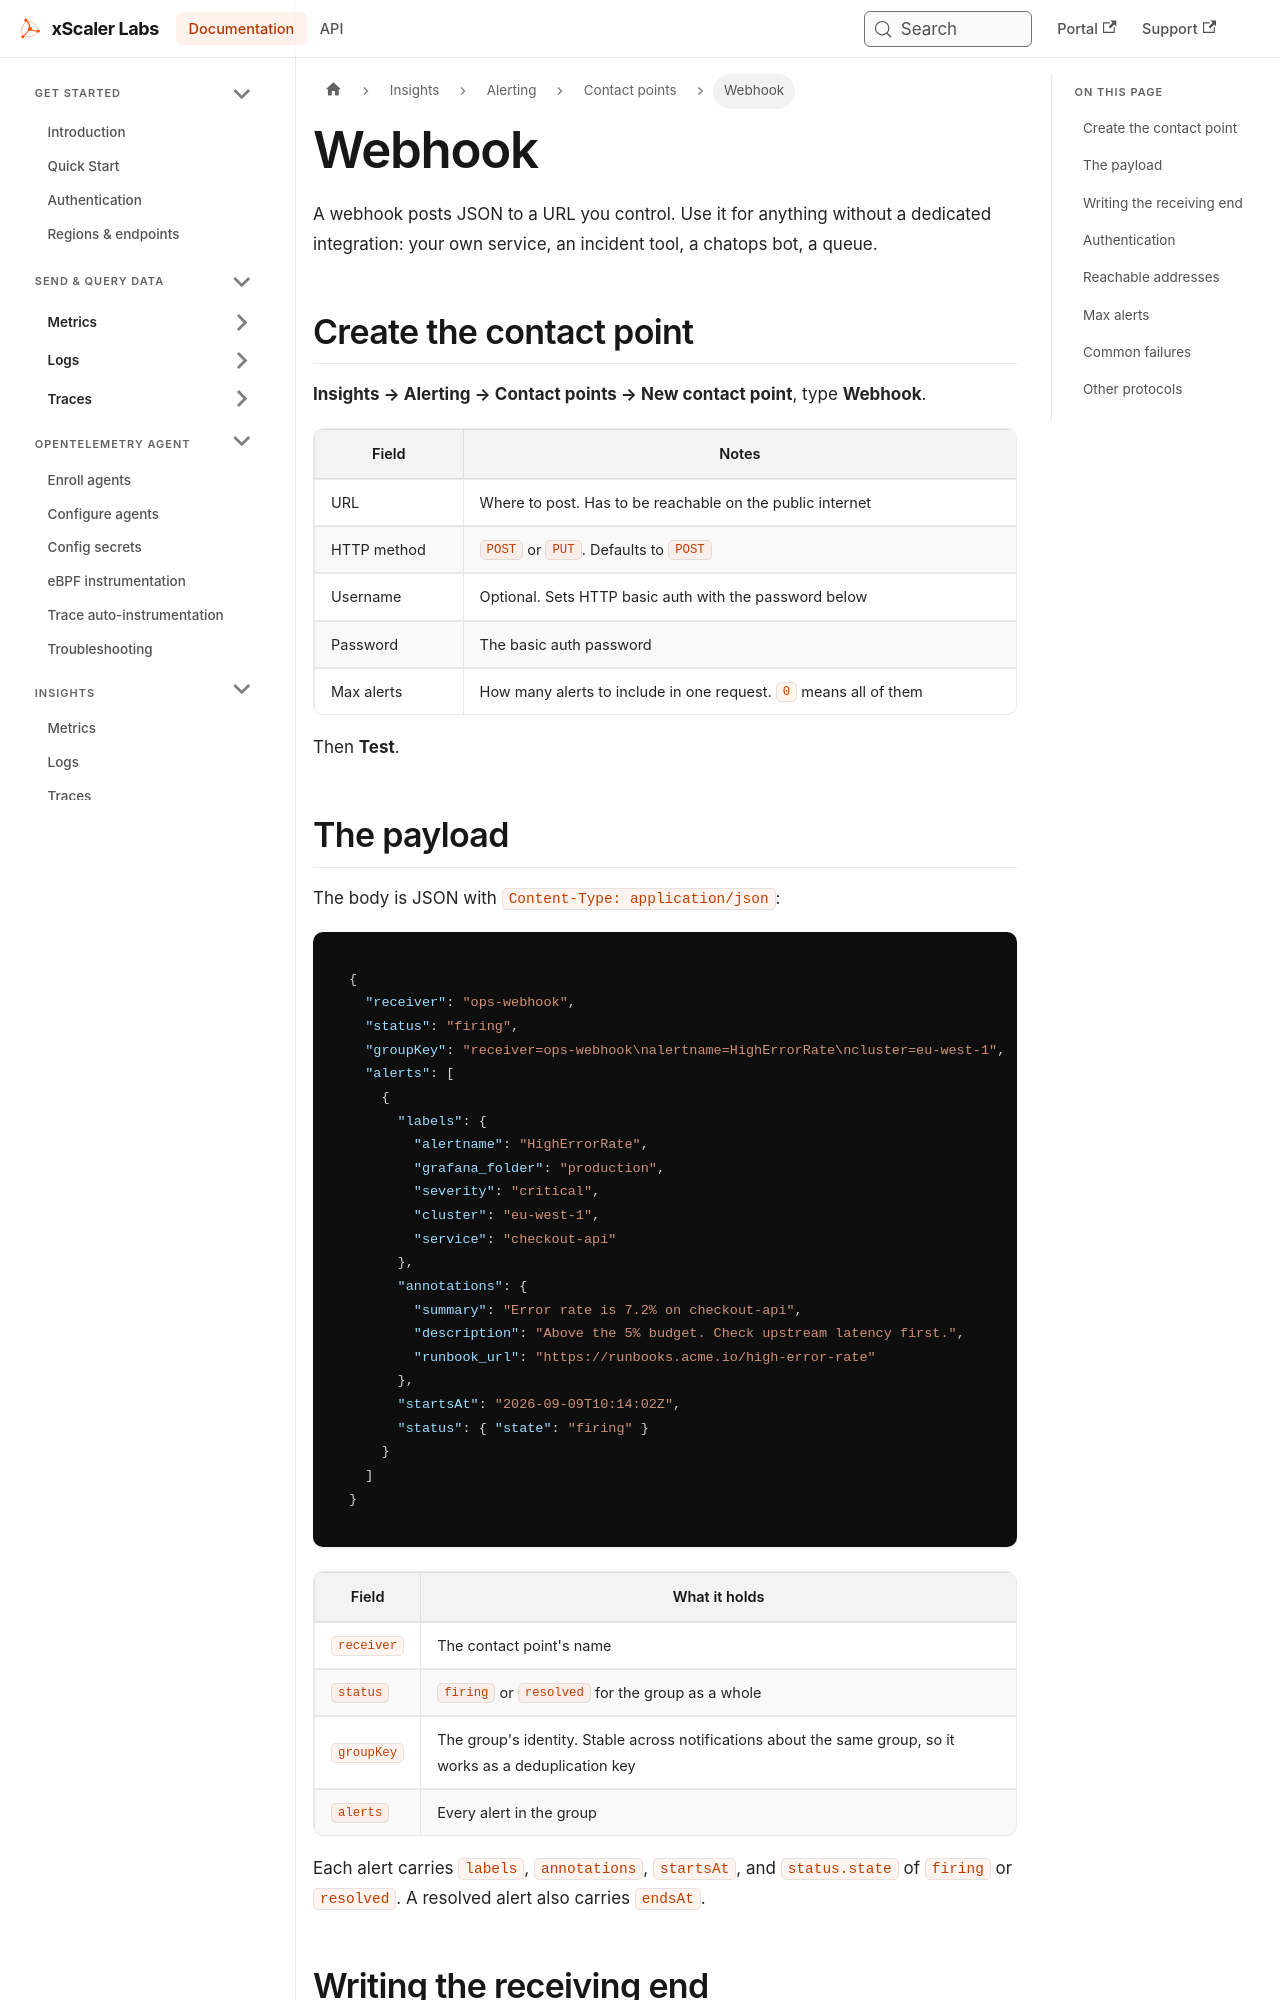

repository: xscaler/docs · page: insights/alerting/contact-points/webhook.html · generator: docusaurus

---
id: webhook
title: Webhook
sidebar_label: Webhook
slug: /insights/alerting/contact-points/webhook
---

# Webhook

A webhook posts JSON to a URL you control. Use it for anything without a
dedicated integration: your own service, an incident tool, a chatops bot, a
queue.

## Create the contact point

**Insights → Alerting → Contact points → New contact point**, type
**Webhook**.

| Field | Notes |
|-------|-------|
| URL | Where to post. Has to be reachable on the public internet |
| HTTP method | `POST` or `PUT`. Defaults to `POST` |
| Username | Optional. Sets HTTP basic auth with the password below |
| Password | The basic auth password |
| Max alerts | How many alerts to include in one request. `0` means all of them |

Then **Test**.

## The payload

The body is JSON with `Content-Type: application/json`:

```json
{
  "receiver": "ops-webhook",
  "status": "firing",
  "groupKey": "receiver=ops-webhook\nalertname=HighErrorRate\ncluster=eu-west-1",
  "alerts": [
    {
      "labels": {
        "alertname": "HighErrorRate",
        "grafana_folder": "production",
        "severity": "critical",
        "cluster": "eu-west-1",
        "service": "checkout-api"
      },
      "annotations": {
        "summary": "Error rate is 7.2% on checkout-api",
        "description": "Above the 5% budget. Check upstream latency first.",
        "runbook_url": "https://runbooks.acme.io/high-error-rate"
      },
      "startsAt": "2026-09-09T10:14:02Z",
      "status": { "state": "firing" }
    }
  ]
}
```

| Field | What it holds |
|-------|--------------|
| `receiver` | The contact point's name |
| `status` | `firing` or `resolved` for the group as a whole |
| `groupKey` | The group's identity. Stable across notifications about the same group, so it works as a deduplication key |
| `alerts` | Every alert in the group |

Each alert carries `labels`, `annotations`, `startsAt`, and `status.state` of
`firing` or `resolved`. A resolved alert also carries `endsAt`.
